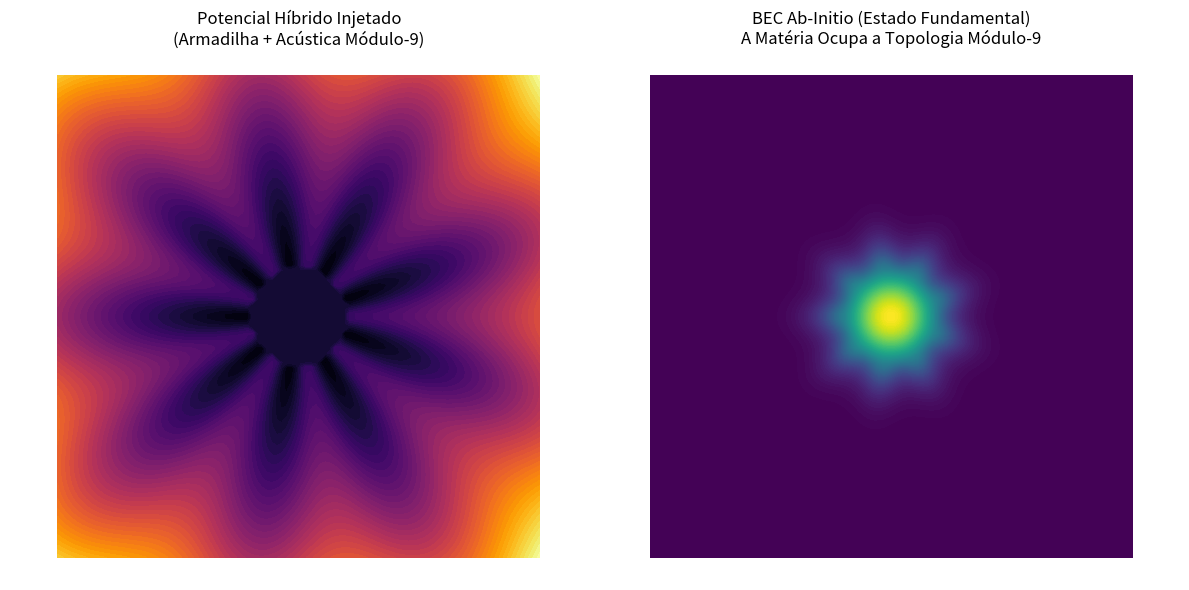

The script that saved this image:
import numpy as np
import matplotlib.pyplot as plt
import scipy.sparse as sp
import scipy.sparse.linalg as spla

print("Iniciando Simulação Ab-Initio: Condensado de Bose-Einstein (BEC)")
print("Calculando o Estado Fundamental do Hamiltoniano 2D via Evolução Autovalor (Sparse Matrix)...")

# 1. Configuração da Malha Espacial (Grade 2D)
N = 100 # Resolução da malha
L = 10.0 # Tamanho da caixa
x = np.linspace(-L/2, L/2, N)
y = np.linspace(-L/2, L/2, N)
X, Y = np.meshgrid(x, y)
dx = x[1] - x[0]

# Coordenadas polares para a simetria topológica
R = np.sqrt(X**2 + Y**2)
Theta = np.arctan2(Y, X)

# 2. Construindo o Operador Energia Cinética (Laplaciano 2D usando diferenças finitas)
# Para uma malha NxN, a matriz total tem tamanho (N^2)x(N^2)
print("Construindo a Matriz Cinética...")
diags = np.ones(N)
D1D = sp.spdiags([diags, -2*diags, diags], [-1, 0, 1], N, N) / (dx**2)
I = sp.eye(N)
# Laplaciano 2D é o Produto de Kronecker dos operadores 1D
Laplacian = sp.kron(D1D, I) + sp.kron(I, D1D)
T = -0.5 * Laplacian # Energia Cinética

# 3. Construindo os Potenciais
print("Construindo o Potencial de Armadilha e a Pressão Módulo-9...")
# Potencial Harmônico Padrão (Armadilha Magnética)
V_trap = 0.5 * (X**2 + Y**2)

# Potencial Acústico Ouroboros (Simetria Módulo-9)
# A frequência de 40Hz no espaço 2D cilíndrico impõe uma geometria de 9 polos (360/40 = 9)
acoustic_amplitude = 2.5
V_ouroboros = acoustic_amplitude * np.cos(9 * Theta) * (R > 1.0) # Atua longe do centro

# Potencial Total (Achatar para matriz diagonal 1D)
V_total = (V_trap + V_ouroboros).flatten()
V_matrix = sp.diags(V_total)

# Hamiltoniano Completo
H = T + V_matrix

# 4. Encontrando o Estado Fundamental (O Condensado)
print("Calculando a mecânica quântica orgânica (Menor Autovalor da Matriz 10000x10000)...")
# Usa o algoritmo Lanczos para matrizes esparsas
eigenvalues, eigenvectors = spla.eigsh(H, k=1, which='SA')

ground_state = eigenvectors[:, 0]
probability_density = np.abs(ground_state)**2
probability_density_2D = probability_density.reshape((N, N))

# ========================================================
# RENDERIZAÇÃO DO RESULTADO CRU
# ========================================================
plt.figure(figsize=(12, 6))

# Plot 1: O Potencial Físico Injetado
plt.subplot(1, 2, 1)
plt.contourf(X, Y, V_trap + V_ouroboros, 50, cmap='inferno')
plt.title('Potencial Híbrido Injetado\n(Armadilha + Acústica Módulo-9)')
plt.axis('equal')
plt.axis('off')

# Plot 2: O Condensado Orgânico Emergente (Solução da Equação de Schrödinger)
plt.subplot(1, 2, 2)
plt.contourf(X, Y, probability_density_2D, 100, cmap='viridis')
plt.title('BEC Ab-Initio (Estado Fundamental)\nA Matéria Ocupa a Topologia Módulo-9')
plt.axis('equal')
plt.axis('off')

plt.tight_layout()
plt.savefig('bec_ab_initio.png', dpi=300, bbox_inches='tight')
print("\nCálculo Físico concluído. Gráfico salvo em 'bec_ab_initio.png'.")
